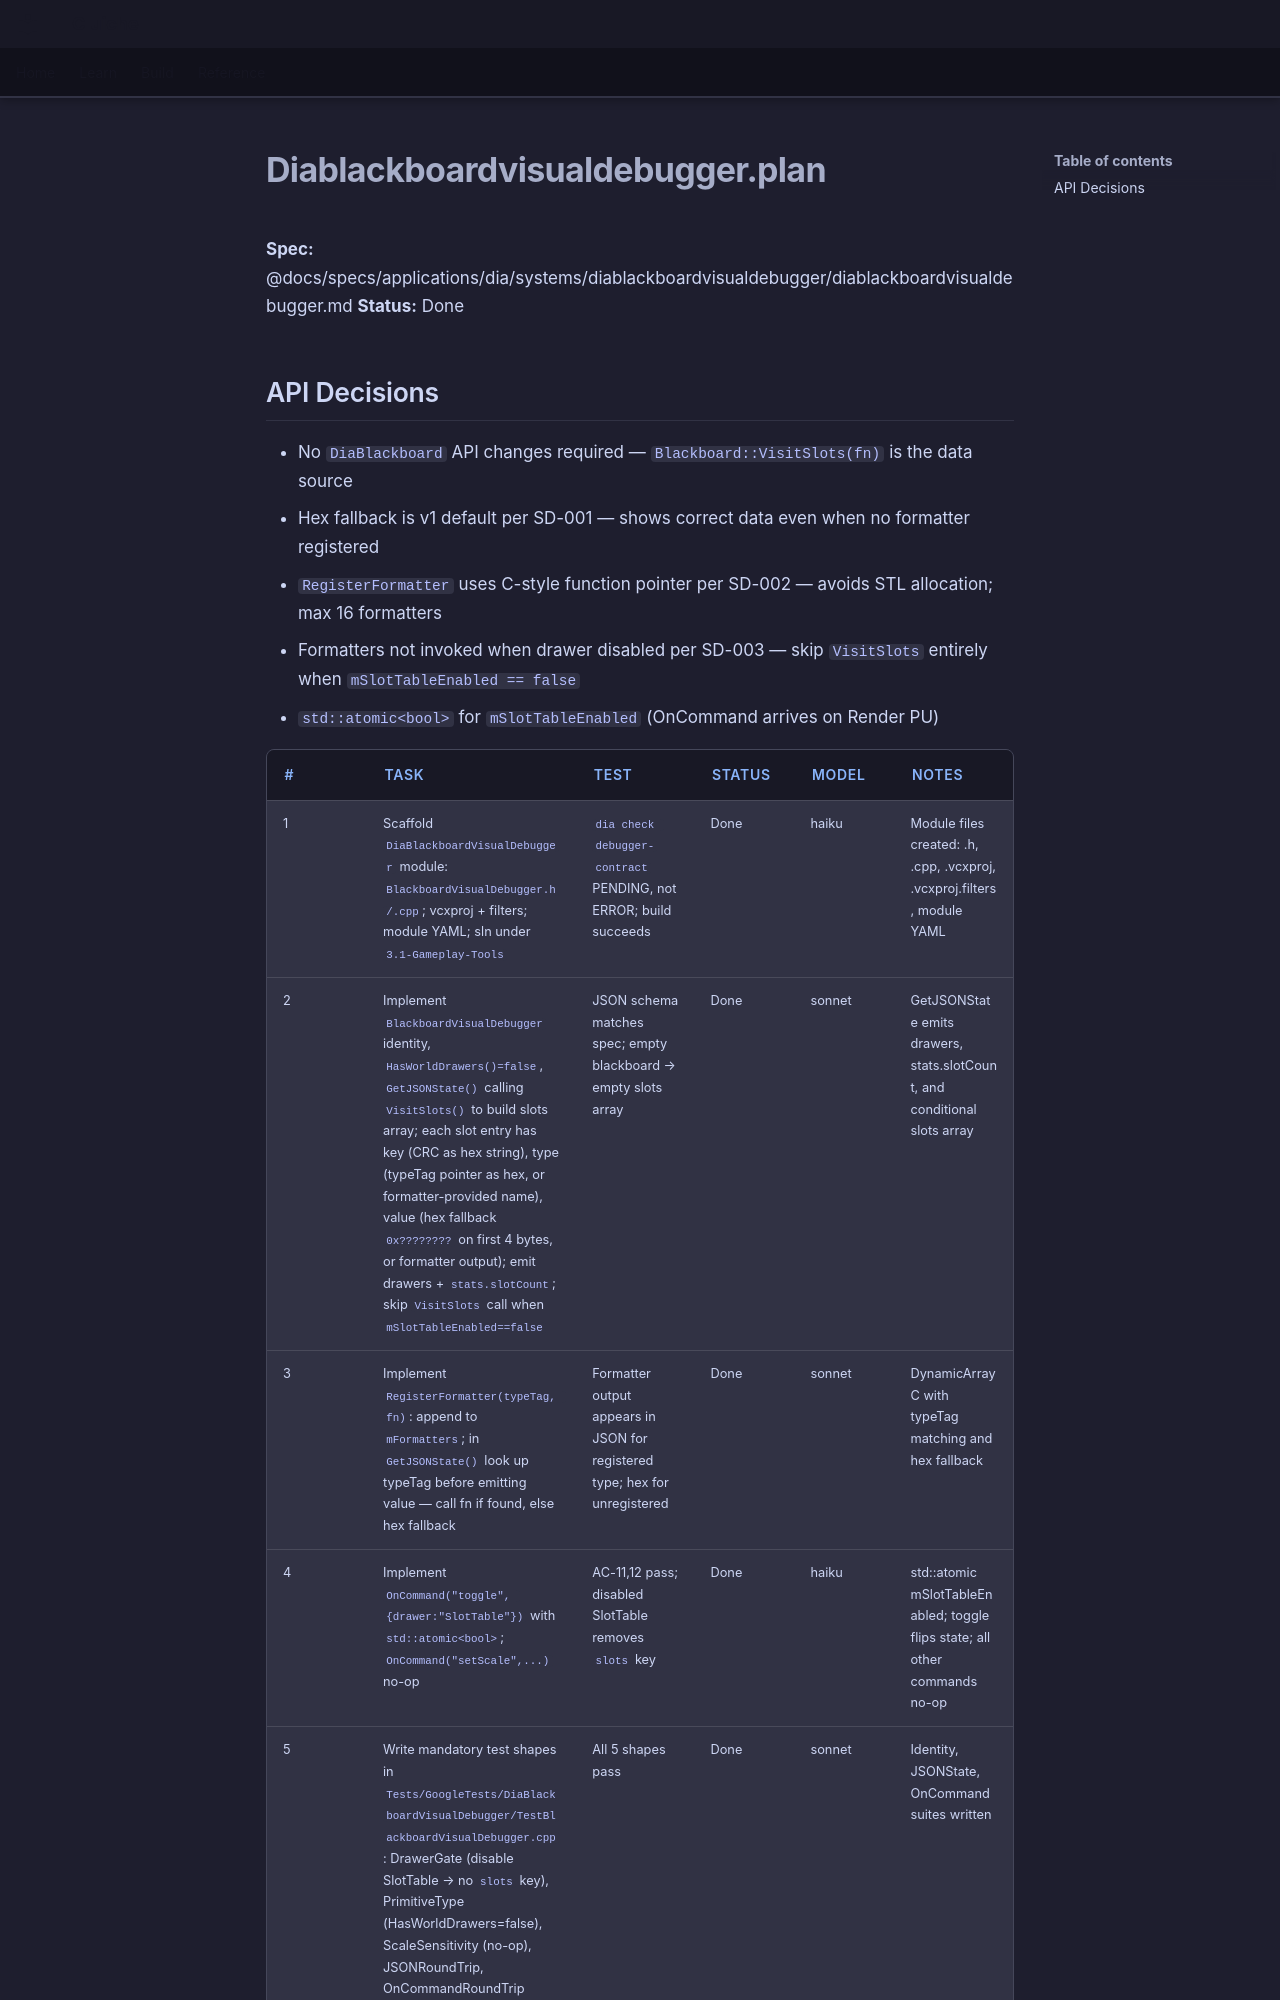

repository: LenihanConor/Cluiche · page: archive/plans/diablackboardvisualdebugger.plan/index.html · generator: mkdocs

**Spec:** @docs/specs/applications/dia/systems/diablackboardvisualdebugger/diablackboardvisualdebugger.md
**Status:** Done

## API Decisions

- No `DiaBlackboard` API changes required — `Blackboard::VisitSlots(fn)` is the data source
- Hex fallback is v1 default per SD-001 — shows correct data even when no formatter registered
- `RegisterFormatter` uses C-style function pointer per SD-002 — avoids STL allocation; max 16 formatters
- Formatters not invoked when drawer disabled per SD-003 — skip `VisitSlots` entirely when `mSlotTableEnabled == false`
- `std::atomic<bool>` for `mSlotTableEnabled` (OnCommand arrives on Render PU)
